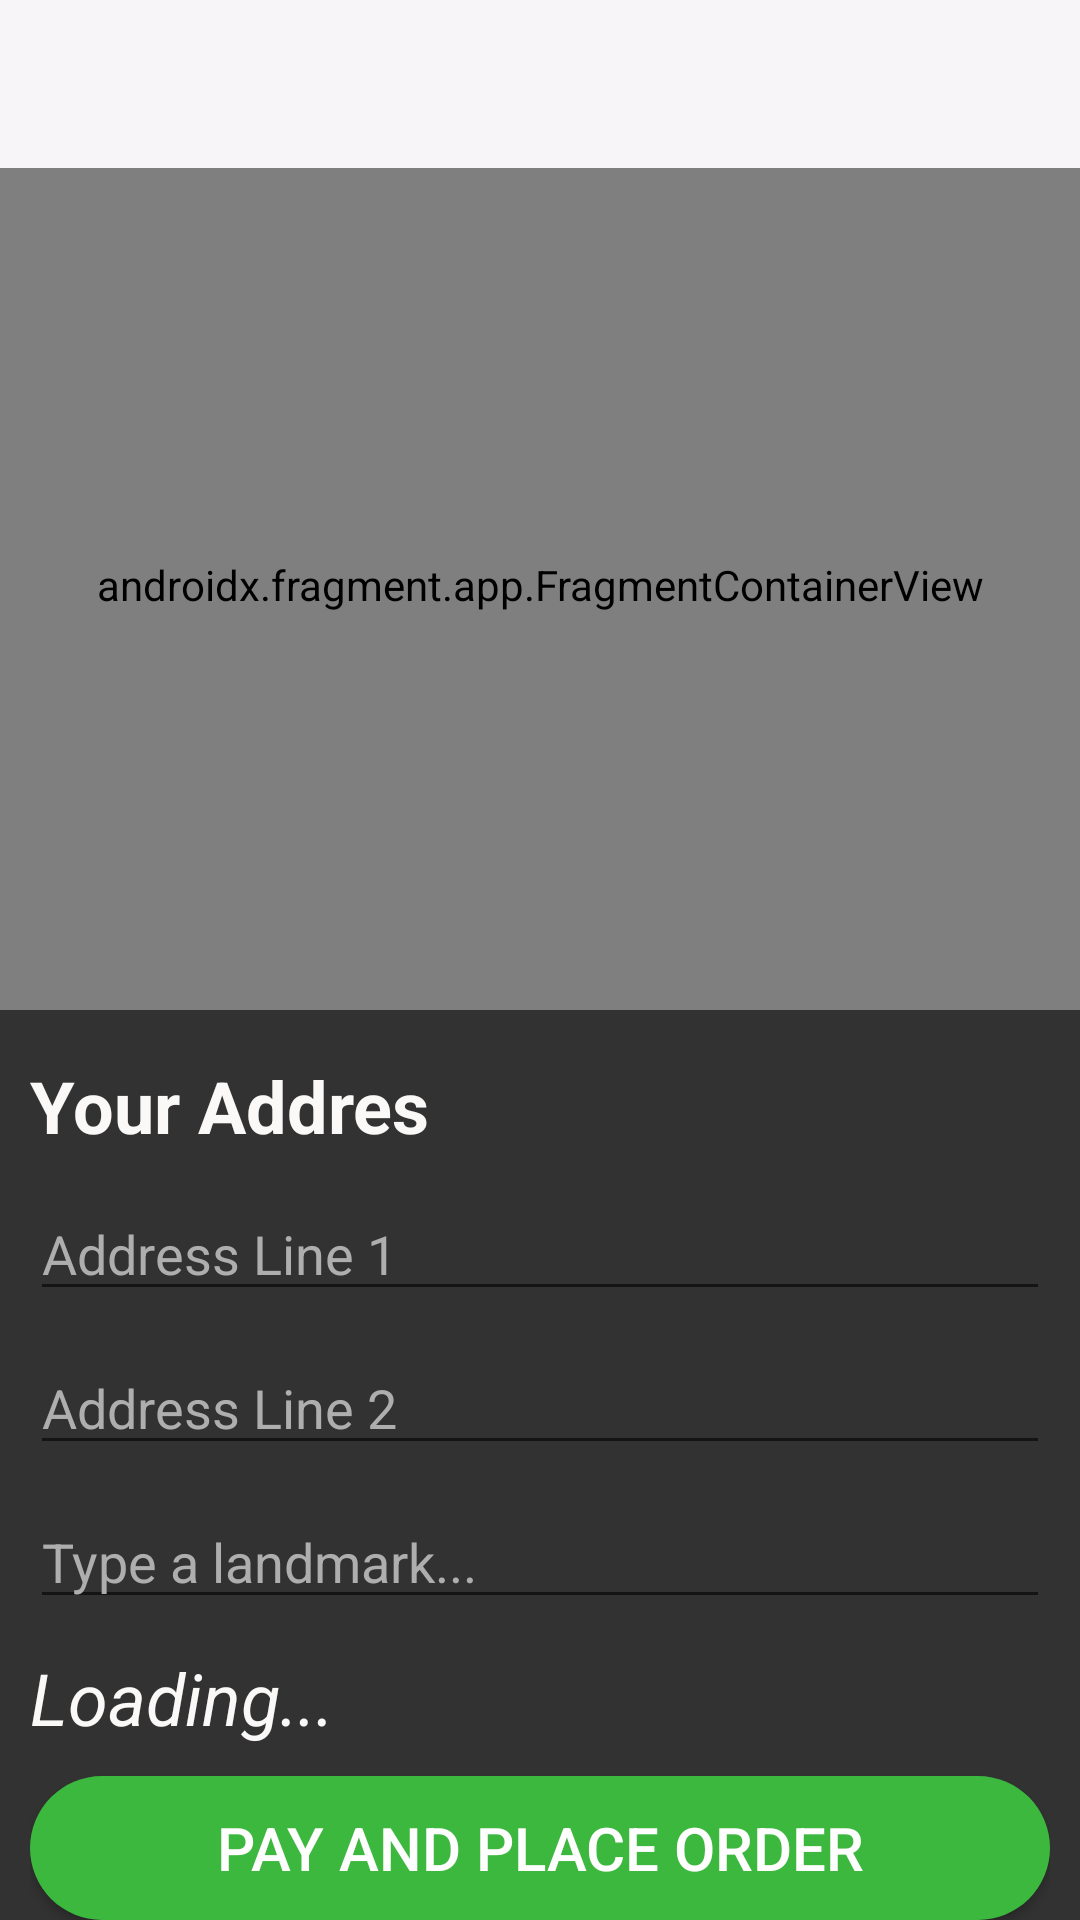

The Android layout XML behind this screen, and the referenced resources:
<!-- AndroidManifest.xml: application theme Theme.FoodMenu -->
<!-- res/layout/activity_maps.xml -->
<?xml version="1.0" encoding="utf-8"?>
<androidx.coordinatorlayout.widget.CoordinatorLayout
xmlns:android="http://schemas.android.com/apk/res/android"
xmlns:app="http://schemas.android.com/apk/res-auto"
    xmlns:tools="http://schemas.android.com/tools"
    android:layout_width="match_parent"
android:layout_height="match_parent">

    <androidx.fragment.app.FragmentContainerView
        android:id="@+id/map"
        android:name="com.google.android.gms.maps.SupportMapFragment"
        android:layout_width="match_parent"
        android:layout_height="match_parent"
        android:layout_marginBottom="250dp"
        tools:context=".MapsActivity"></androidx.fragment.app.FragmentContainerView>
    <include
        android:id="@+id/toolbar"
        layout="@layout/appbar"
        android:background="#C6987979"
        app:layout_constraintBottom_toBottomOf="parent"
        app:layout_constraintEnd_toEndOf="parent"
        app:layout_constraintStart_toStartOf="parent"
        app:layout_constraintTop_toTopOf="parent" />
<androidx.core.widget.NestedScrollView
    android:id="@+id/bottom_sheet"
    android:layout_width="match_parent"
    android:layout_height="wrap_content"
    android:background="@drawable/rounded_bottom_sheet"
    app:behavior_hideable="false"
    app:layout_behavior="@string/bottom_sheet_behavior">

    <include
        android:id="@+id/bottomsheetmaps"
        layout="@layout/bottom_sheet_maps"
        android:background="@drawable/rounded_bottom_sheet"
        />

</androidx.core.widget.NestedScrollView>
</androidx.coordinatorlayout.widget.CoordinatorLayout>
<!-- res/layout/appbar.xml (included above) -->
<?xml version="1.0" encoding="utf-8"?>
<androidx.appcompat.widget.Toolbar xmlns:android="http://schemas.android.com/apk/res/android"
    xmlns:app="http://schemas.android.com/apk/res-auto"
    android:id="@+id/toolbar"
    android:layout_width="match_parent"
    android:layout_height="?attr/actionBarSize"
    android:background="#F8F5F8"
    android:theme="@style/ThemeOverlay.AppCompat.Dark"
    app:titleTextColor="#130E0E">


</androidx.appcompat.widget.Toolbar>
<!-- res/layout/bottom_sheet_maps.xml (included above) -->
<?xml version="1.0" encoding="utf-8"?>
<androidx.constraintlayout.widget.ConstraintLayout xmlns:android="http://schemas.android.com/apk/res/android"
    xmlns:app="http://schemas.android.com/apk/res-auto"
    xmlns:tools="http://schemas.android.com/tools"
    android:id="@+id/bottomSheetMapsActivity"
    android:layout_width="match_parent"
    android:layout_height="match_parent"
    android:background="#323232"
    android:backgroundTint="#323232"
    android:paddingTop="10dp"
    android:paddingLeft="10dp"
    android:paddingRight="10dp"
    tools:context=".BottomSheetFragment">

    <TextView
        android:id="@+id/textView"
        android:layout_width="match_parent"
        android:layout_height="wrap_content"
        android:text="Your Addres "
        android:textColor="#FBF8F8"
        android:textSize="24sp"
        android:textStyle="bold"
        app:layout_constraintBottom_toBottomOf="parent"
        app:layout_constraintEnd_toEndOf="parent"
        app:layout_constraintHorizontal_bias="0.473"
        app:layout_constraintStart_toStartOf="parent"
        app:layout_constraintTop_toTopOf="parent"
        app:layout_constraintVertical_bias="0.022" />

    <EditText
        android:id="@+id/addressLine1"
        android:layout_width="match_parent"
        android:layout_height="wrap_content"
        android:layout_marginTop="10dp"
        android:ems="10"
        android:hint="Address Line 1"
        android:inputType="textPersonName"
        android:textColor="#FBF8F8"
        android:textColorHint="#AEAEAE"
        app:layout_constraintBottom_toBottomOf="parent"
        app:layout_constraintEnd_toEndOf="parent"
        app:layout_constraintHorizontal_bias="0.014"
        app:layout_constraintStart_toStartOf="parent"
        app:layout_constraintTop_toBottomOf="@+id/textView"
        app:layout_constraintVertical_bias="0.005" />

    <EditText
        android:id="@+id/addressLine2"
        android:layout_width="match_parent"
        android:layout_height="wrap_content"
        android:layout_marginTop="10dp"
        android:ems="10"
        android:textColor="#FBF8F8"
        android:textColorHint="#AEAEAE"
        android:hint="Address Line 2"
        android:inputType="textPersonName"
        app:layout_constraintBottom_toBottomOf="parent"
        app:layout_constraintEnd_toEndOf="parent"
        app:layout_constraintHorizontal_bias="0.526"
        app:layout_constraintStart_toStartOf="parent"
        app:layout_constraintTop_toBottomOf="@+id/addressLine1"
        app:layout_constraintVertical_bias="0.0" />

    <EditText
        android:id="@+id/landmark"
        android:layout_width="match_parent"
        android:layout_height="wrap_content"
        android:layout_marginTop="10dp"
        android:ems="10"
        android:textColor="#FBF8F8"
        android:textColorHint="#AEAEAE"
        android:hint="Type a landmark..."
        android:inputType="textPersonName"
        app:layout_constraintBottom_toBottomOf="parent"
        app:layout_constraintEnd_toEndOf="parent"
        app:layout_constraintHorizontal_bias="0.526"
        app:layout_constraintStart_toStartOf="parent"
        app:layout_constraintTop_toBottomOf="@+id/addressLine2"
        app:layout_constraintVertical_bias="0.0" />

    <TextView
        android:id="@+id/fixedAddress"
        android:layout_width="match_parent"
        android:layout_height="wrap_content"
        android:layout_marginTop="10dp"
        android:text="Loading..."
        android:textColor="#FBF8F8"
        android:textSize="24sp"
        android:textStyle="italic"
        app:layout_constraintBottom_toBottomOf="parent"
        app:layout_constraintEnd_toEndOf="parent"
        app:layout_constraintHorizontal_bias="0.526"
        app:layout_constraintStart_toStartOf="parent"
        app:layout_constraintTop_toBottomOf="@+id/landmark"
        app:layout_constraintVertical_bias="0.0" />

    <androidx.appcompat.widget.AppCompatButton
        android:id="@+id/proceedToPayButton"
        android:layout_width="match_parent"
        android:layout_height="wrap_content"
        android:layout_marginTop="10dp"
        android:background="@drawable/add_cart_button_green"
        android:text="Pay and Place Order"
        android:textColor="#FFFEFE"
        android:textSize="20sp"
        app:layout_constraintBottom_toBottomOf="parent"
        app:layout_constraintEnd_toEndOf="parent"
        app:layout_constraintHorizontal_bias="0.473"
        app:layout_constraintStart_toStartOf="parent"
        app:layout_constraintTop_toBottomOf="@+id/fixedAddress"
        app:layout_constraintVertical_bias="0.0" />


</androidx.constraintlayout.widget.ConstraintLayout>
<!-- resources referenced by this layout -->
<resources>
  <!-- drawable add_cart_button_green (drawable) -->
  <?xml version="1.0" encoding="utf-8"?>
  <shape xmlns:android="http://schemas.android.com/apk/res/android"
      android:shape="rectangle">
      <solid android:color="#3CB83E" />
      <corners android:radius="50dp" />
  </shape>
  <style name="Theme.FoodMenu" parent="Theme.MaterialComponents.Light.NoActionBar">
          
          <item name="colorPrimary">@color/purple_500</item>
          <item name="colorPrimaryVariant">@color/purple_700</item>
          <item name="colorOnPrimary">@color/white</item>
          
          <item name="colorSecondary">@color/teal_200</item>
          <item name="colorSecondaryVariant">@color/teal_700</item>
          <item name="colorOnSecondary">@color/black</item>
          
          <item name="android:statusBarColor" tools:targetApi="l">?attr/colorPrimaryVariant</item>
          
          <item name="bottomSheetDialogTheme">@style/AppBottomSheetDialogTheme</item>
      </style>
  <color name="purple_500">#FF6200EE</color>
  <color name="purple_700">#FF3700B3</color>
  <color name="white">#FFFFFFFF</color>
  <color name="teal_200">#FF03DAC5</color>
  <color name="teal_700">#FF018786</color>
  <color name="black">#FF000000</color>
  <style name="AppBottomSheetDialogTheme" parent="Theme.Design.Light.BottomSheetDialog">
          <item name="bottomSheetStyle">@style/AppModalStyle</item>
      </style>
  <style name="AppModalStyle" parent="Widget.Design.BottomSheet.Modal">
          <item name="android:background">@drawable/rounded_bottom_sheet</item>
      </style>
</resources>
